Labelled photos from "train_split", an image-classification folder in ratanjyoti/bharatanatyam-mudra. The possible labels are: Alapadmam, Anjali, Aralam, Ardhachandran, Ardhapathaka, Berunda, Bramaram, Chakra, Chandrakala, Chaturam, Garuda, Hamsapaksha, Hamsasyam, Kangulam, Kapith, Kapotham, Karkatta, Kartariswastika, Katakamukha 1, Katakamukha 2, Katakamukha 3, Katakavardhana, Katrimukha, Khatva, Kilaka, Kurma, Matsya, Mayura, Mrigasirsha, Mukulam, Mushti, Nagabandha, Padmakosha, Pasha, Pathaka, Pushpaputa, Sakata, Samputa, Sarpasirsha, Shanka, Shivalinga, Shukatundam, Sikharam, Simhamukham, Suchi, Swastikam, Tamarachudam, Tripathaka, Trishulam, Varaha.

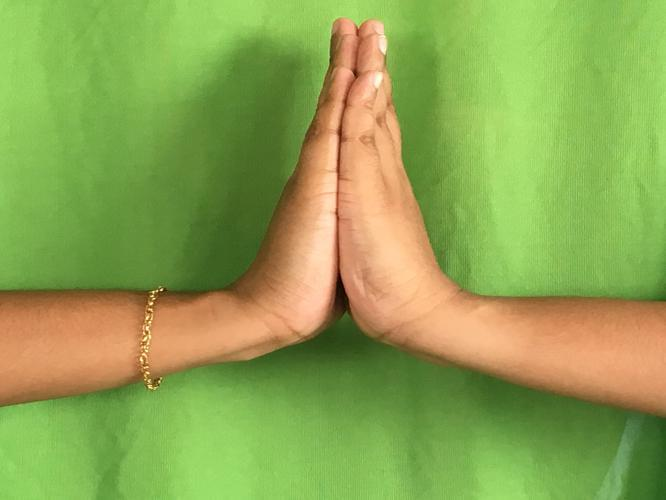
Label: Anjali

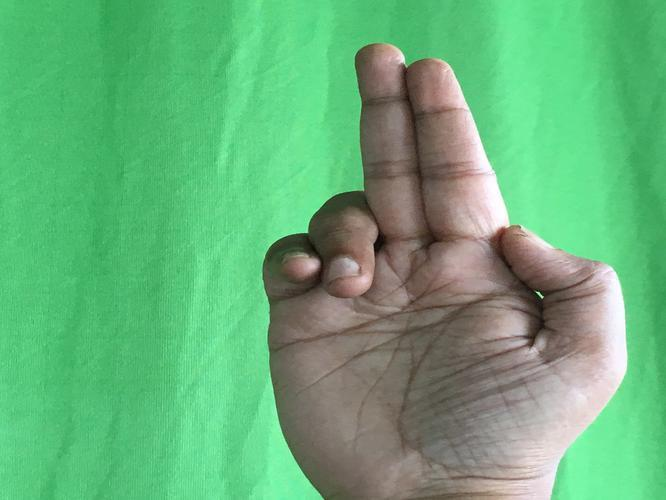
Label: Ardhapathaka

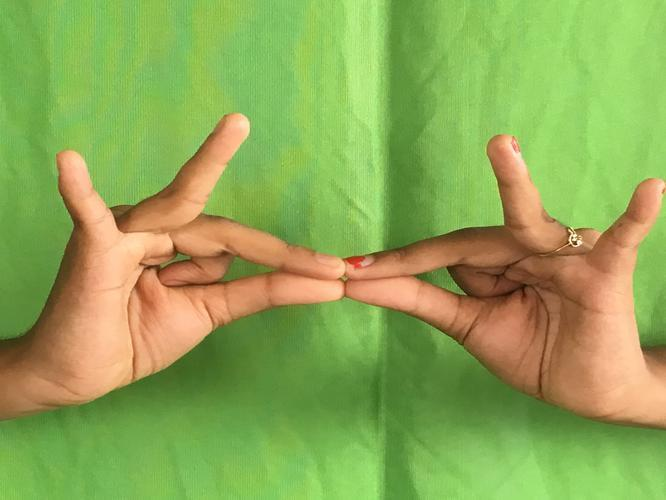
Label: Sakata

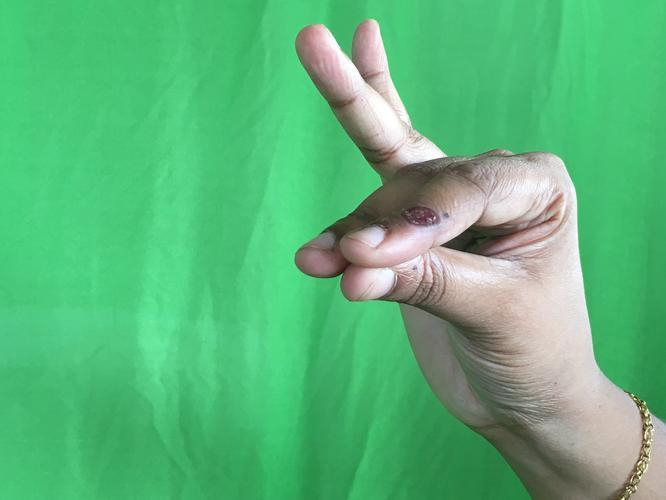
Label: Katakamukha 1

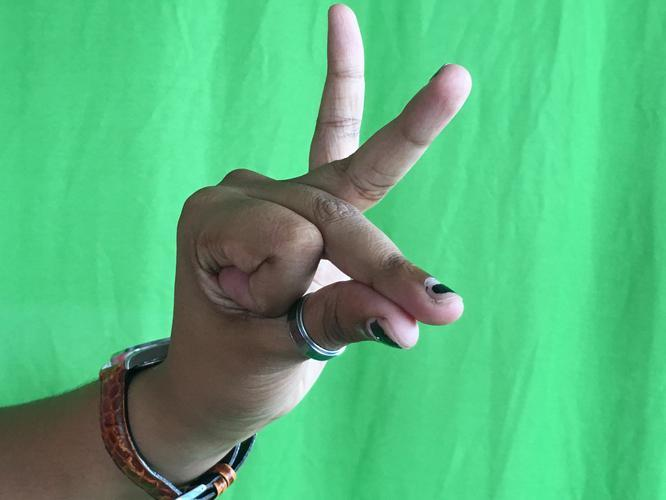
Label: Bramaram

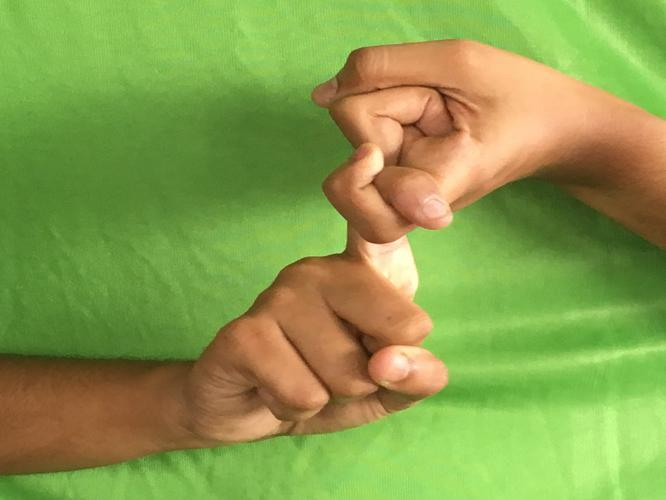
Label: Pasha
